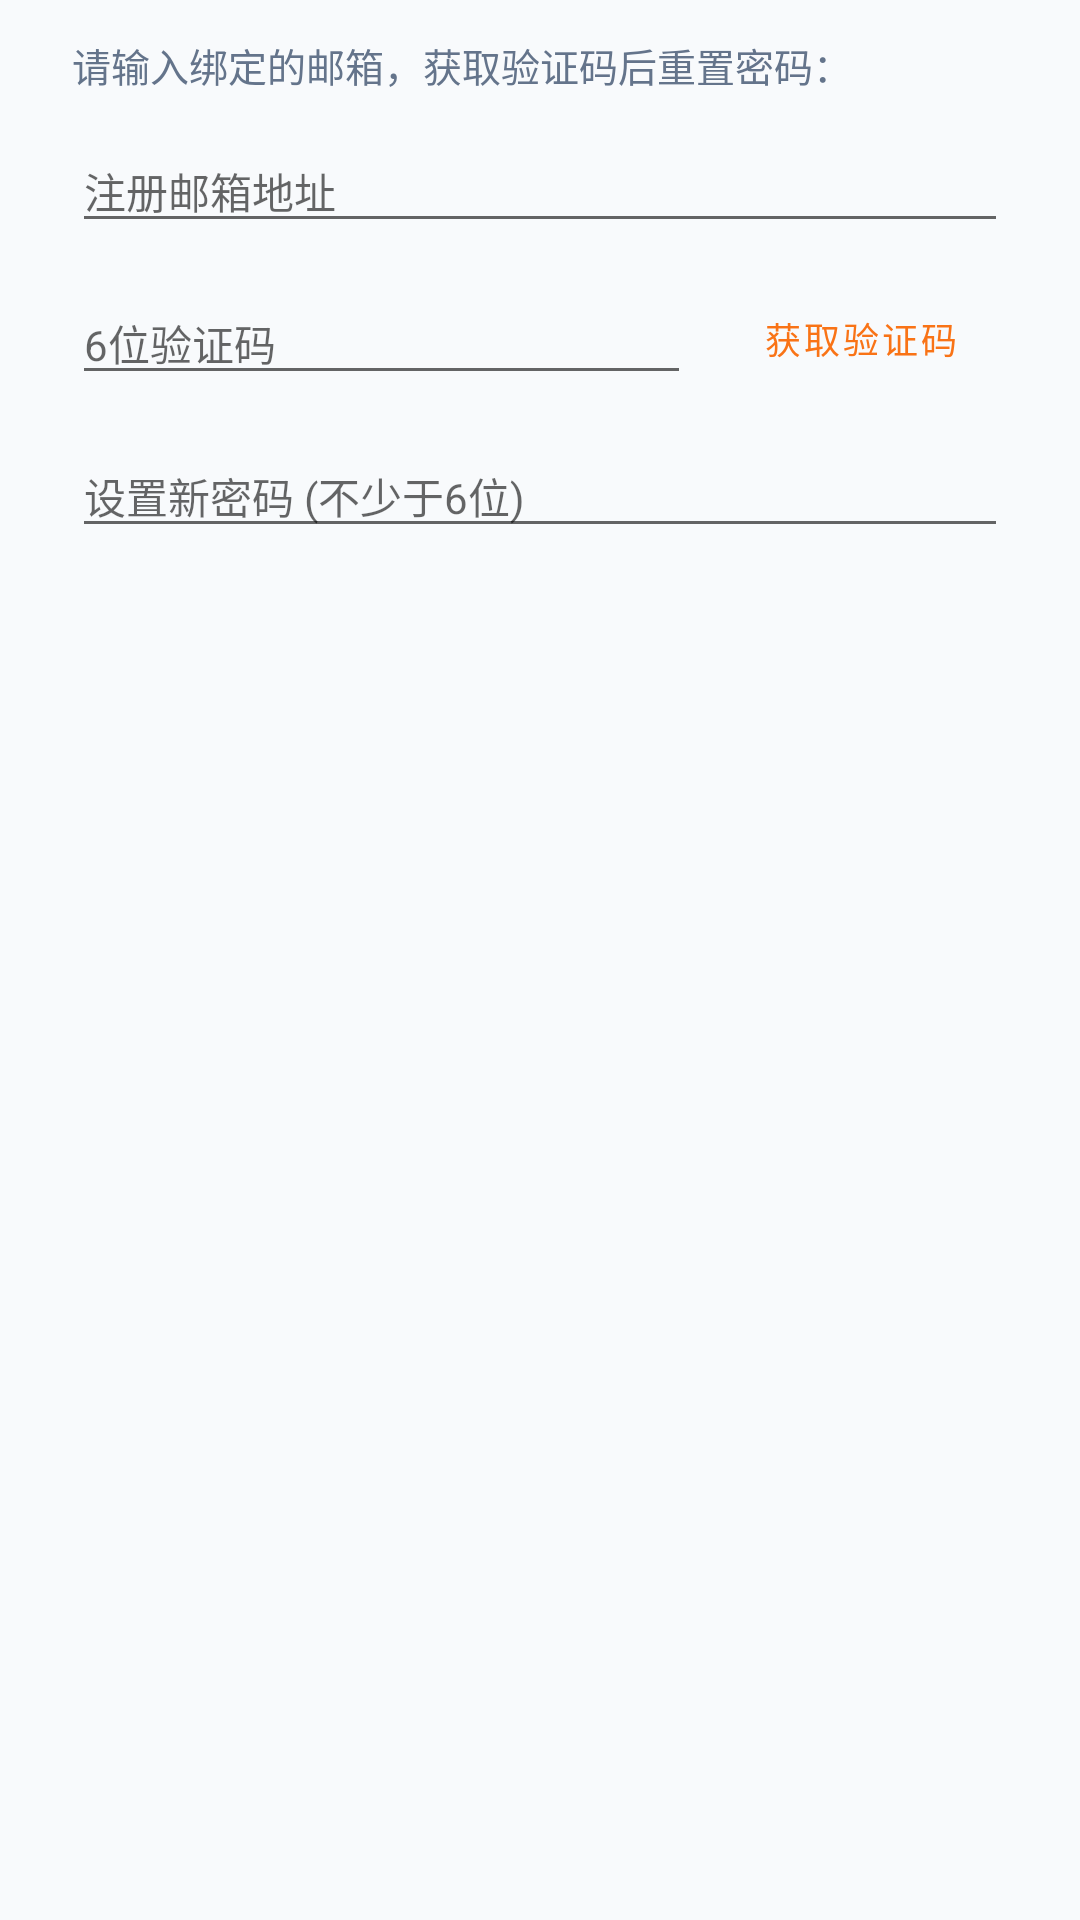

Android layout source for this screen:
<!-- AndroidManifest.xml: application theme Theme.CloudNotes -->
<!-- res/layout/dialog_forgot_password.xml -->
<?xml version="1.0" encoding="utf-8"?>
<LinearLayout xmlns:android="http://schemas.android.com/apk/res/android"
    android:layout_width="match_parent"
    android:layout_height="wrap_content"
    android:orientation="vertical"
    android:paddingStart="24dp"
    android:paddingEnd="24dp"
    android:paddingTop="12dp"
    android:paddingBottom="12dp">

    <TextView
        android:layout_width="match_parent"
        android:layout_height="wrap_content"
        android:text="请输入绑定的邮箱，获取验证码后重置密码："
        android:textColor="@color/text_secondary"
        android:textSize="13sp" />

    <EditText
        android:id="@+id/etResetEmail"
        android:layout_width="match_parent"
        android:layout_height="wrap_content"
        android:layout_marginTop="12dp"
        android:hint="注册邮箱地址"
        android:textSize="14sp"
        android:inputType="textEmailAddress" />

    <LinearLayout
        android:layout_width="match_parent"
        android:layout_height="wrap_content"
        android:orientation="horizontal"
        android:gravity="center_vertical"
        android:layout_marginTop="8dp">

        <EditText
            android:id="@+id/etResetCode"
            android:layout_width="0dp"
            android:layout_height="wrap_content"
            android:layout_weight="1"
            android:hint="6位验证码"
            android:textSize="14sp"
            android:inputType="number" />

        <Button
            android:id="@+id/btnSendCode"
            android:layout_width="wrap_content"
            android:layout_height="wrap_content"
            android:layout_marginStart="8dp"
            android:text="获取验证码"
            android:textSize="12sp"
            style="@style/Widget.MaterialComponents.Button.OutlinedButton" />
    </LinearLayout>

    <EditText
        android:id="@+id/etNewPassword"
        android:layout_width="match_parent"
        android:layout_height="wrap_content"
        android:layout_marginTop="8dp"
        android:hint="设置新密码 (不少于6位)"
        android:textSize="14sp"
        android:inputType="textPassword" />

</LinearLayout>
<!-- resources referenced by this layout -->
<resources>
  <color name="text_secondary">#64748B</color>
  <style name="Theme.CloudNotes" parent="Theme.MaterialComponents.DayNight.NoActionBar">
          <item name="colorPrimary">@color/primary</item>
          <item name="colorPrimaryVariant">@color/primary_dark</item>
          <item name="colorOnPrimary">#FFFFFF</item>
          <item name="colorSecondary">@color/accent</item>
          <item name="colorSecondaryVariant">@color/primary_dark</item>
          <item name="colorOnSecondary">#FFFFFF</item>
          <item name="android:statusBarColor">@color/toolbar_bg</item>
          <item name="android:windowBackground">@color/background</item>
      </style>
  <color name="primary">#F97316</color>
  <color name="primary_dark">#EA580C</color>
  <color name="accent">#FB923C</color>
  <color name="toolbar_bg">#F97316</color>
  <color name="background">#F8FAFC</color>
</resources>
